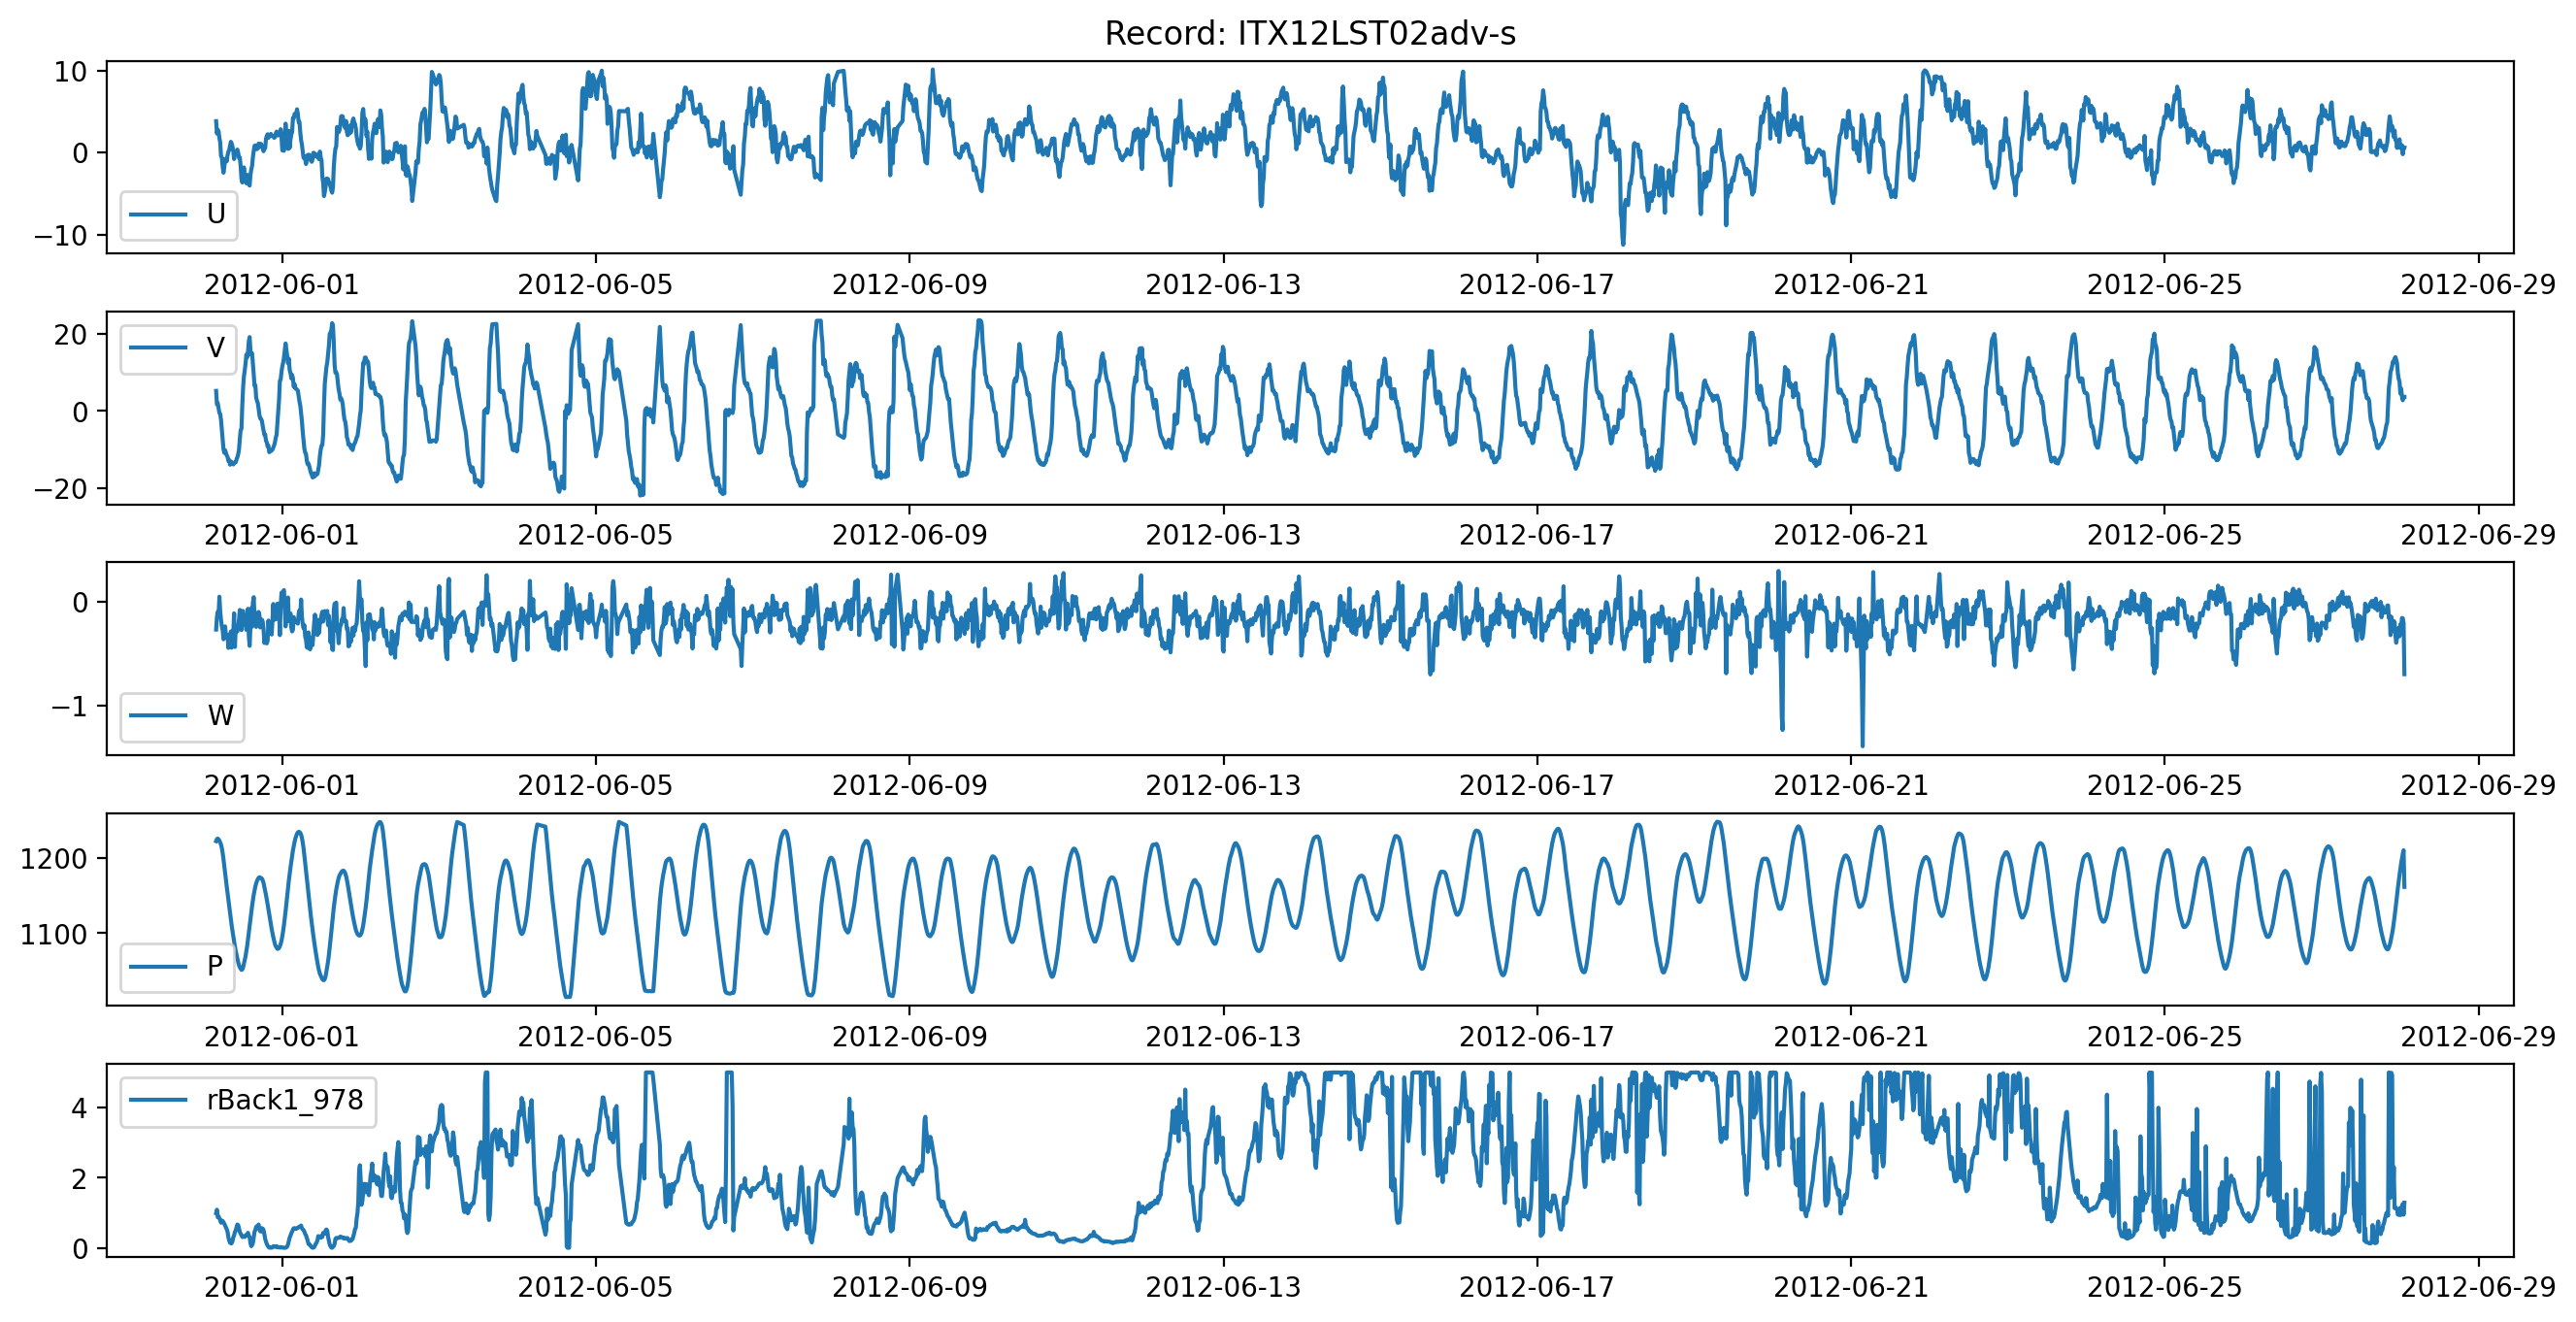

Source data for this figure (header and first rows):
, time, u_1205, v_1206, w_1204, P_4023, rBack1_978
0, 2012-05-31 03:48:26.830, 3.827, 5.248, -0.2715, 1223, 0.992
1, 2012-05-31 04:03:27.179, 2.327, 1.73, -0.1483, 1226, 1.09
2, 2012-05-31 04:18:27.170, 2.794, 2.056, -0.101, 1226, 0.8773
3, 2012-05-31 04:33:27.160, 2.588, 0.8157, -0.1404, 1225, 0.9018
4, 2012-05-31 04:48:27.179, 1.782, -0.4822, 0.04424, 1224, 0.8471
5, 2012-05-31 05:03:27.170, 1.252, -0.7537, -0.09775, 1221, 0.7935
6, 2012-05-31 05:18:27.169, -0.4199, -2.294, -0.1773, 1218, 0.7204
7, 2012-05-31 05:33:27.159, -0.5676, -4.71, -0.2423, 1214, 0.7786
8, 2012-05-31 05:48:27.159, -1.704, -7.383, -0.2759, 1207, 0.7706
9, 2012-05-31 06:03:27.169, -2.446, -9.876, -0.3652, 1199, 0.7294
10, 2012-05-31 06:18:27.159, -1.761, -10.88, -0.3466, 1189, 0.6925
11, 2012-05-31 06:33:27.159, -0.8233, -10.21, -0.2409, 1180, 0.6378
12, 2012-05-31 06:48:27.189, -0.7446, -10.87, -0.3371, 1171, 0.5849
13, 2012-05-31 07:03:27.159, -1.056, -11.55, -0.3522, 1162, 0.5325
14, 2012-05-31 07:18:27.180, -0.3175, -11.93, -0.3227, 1153, 0.4623
15, 2012-05-31 07:33:27.169, 0.1054, -12.98, -0.4476, 1145, 0.3018
16, 2012-05-31 07:48:27.170, 0.3174, -12.75, -0.3335, 1136, 0.2129
17, 2012-05-31 08:03:27.159, 0.8387, -13.98, -0.3713, 1127, 0.1489
18, 2012-05-31 08:18:27.160, 1.314, -13.16, -0.2907, 1119, 0.1345
19, 2012-05-31 08:33:27.179, 1.114, -13.74, -0.4457, 1110, 0.1338
20, 2012-05-31 08:48:27.159, 0.7667, -13.43, -0.282, 1103, 0.1935
21, 2012-05-31 09:03:27.160, 0.1744, -13.9, -0.3096, 1096, 0.3031
22, 2012-05-31 09:18:27.170, -0.7826, -13.55, -0.1154, 1089, 0.3593
23, 2012-05-31 09:33:27.170, -0.1881, -13.35, -0.4388, 1082, 0.4594
24, 2012-05-31 09:48:27.160, -0.08356, -13.34, -0.2568, 1076, 0.4971
25, 2012-05-31 10:03:27.159, 0.1527, -12.6, -0.2789, 1071, 0.595
26, 2012-05-31 10:18:27.170, 0.369, -12.01, -0.2891, 1067, 0.6694
27, 2012-05-31 10:33:27.160, -0.02619, -11.23, -0.2439, 1061, 0.6506
28, 2012-05-31 10:48:27.159, -0.6496, -10, -0.1699, 1057, 0.5546
29, 2012-05-31 11:03:27.180, -0.6012, -7.244, -0.08271, 1054, 0.4581
30, 2012-05-31 11:18:27.189, -1.606, -4.993, -0.1029, 1053, 0.406
31, 2012-05-31 11:33:27.179, -3.183, -4.655, -0.2768, 1051, 0.368
32, 2012-05-31 11:48:27.189, -3.636, 1.375, -0.09311, 1051, 0.3142
33, 2012-05-31 12:03:27.169, -3.235, 6.07, -0.09335, 1054, 0.3212
34, 2012-05-31 12:18:27.170, -1.799, 9.024, -0.2224, 1059, 0.3345
35, 2012-05-31 12:33:27.180, -2.871, 10.55, -0.1492, 1064, 0.315
36, 2012-05-31 12:48:27.169, -3.396, 12.36, -0.1598, 1069, 0.343
37, 2012-05-31 13:03:27.159, -3.731, 14.7, -0.2744, 1076, 0.3763
38, 2012-05-31 13:18:27.170, -2.7, 13.97, -0.1271, 1083, 0.3821
39, 2012-05-31 13:33:27.169, -2.875, 15.42, -0.07183, 1091, 0.4338
40, 2012-05-31 13:48:27.170, -3.837, 18.16, -0.3289, 1101, 0.3412
41, 2012-05-31 14:03:27.170, -4.013, 19.26, -0.428, 1110, 0.3172
42, 2012-05-31 14:18:27.169, -2.755, 15.81, -0.2392, 1119, 0.1399
43, 2012-05-31 14:33:27.179, -2.047, 14.65, -0.06636, 1128, 0.05273
44, 2012-05-31 14:48:27.170, -1.62, 15.04, -0.2443, 1136, 0.0815
45, 2012-05-31 15:03:27.200, -0.5593, 12.43, -0.01336, 1144, 0.1386
46, 2012-05-31 15:18:27.179, 0.2062, 9.576, 0.03982, 1151, 0.2961
47, 2012-05-31 15:33:27.159, 0.8135, 6.572, -0.1481, 1157, 0.4597
48, 2012-05-31 15:48:27.180, 0.892, 6.707, -0.1087, 1162, 0.5183
49, 2012-05-31 16:03:27.170, 0.4767, 3.516, -0.2457, 1167, 0.6037
50, 2012-05-31 16:18:27.170, 0.413, 2.658, -0.1279, 1170, 0.6215
51, 2012-05-31 16:33:27.160, 0.5805, 2.104, -0.2273, 1172, 0.6381
52, 2012-05-31 16:48:27.179, 1.095, 0.6462, -0.1027, 1174, 0.668
53, 2012-05-31 17:03:27.180, 0.6758, -1.033, -0.1318, 1175, 0.5177
54, 2012-05-31 17:18:27.160, 1.046, -1.938, -0.2514, 1174, 0.4758
55, 2012-05-31 17:33:27.170, 1.064, -2.034, -0.2022, 1174, 0.5692
56, 2012-05-31 17:48:27.159, 0.7315, -2.536, -0.1761, 1173, 0.4729
57, 2012-05-31 18:03:27.169, 0.5404, -3.876, -0.1952, 1170, 0.554
58, 2012-05-31 18:18:27.159, 0.1695, -4.95, -0.2632, 1167, 0.513
59, 2012-05-31 18:33:27.170, 0.5168, -6.161, -0.4004, 1162, 0.3994
... 2,512 more rows
